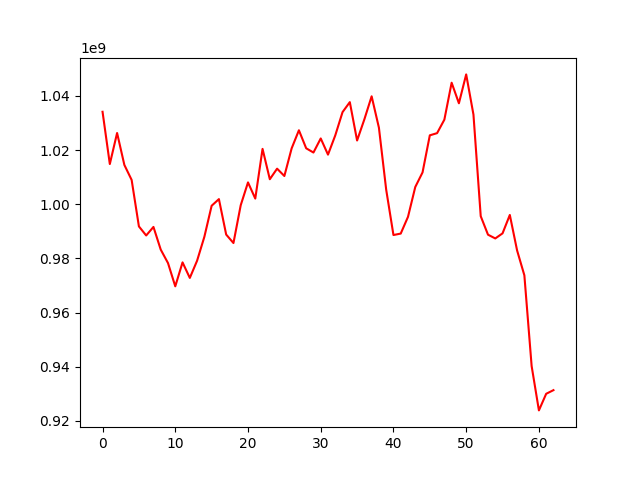

The data file committed next to this chart (first rows):
, 0
0, 1034161227
1, 1014851603
2, 1026322631
3, 1014523967
4, 1008986066
5, 991813251
6, 988464717
7, 991622713
8, 983248952
9, 978271114
10, 969680489
11, 978525984
12, 972785265
13, 979146610
14, 987974399
15, 999445327
16, 1001900574
17, 988801624
18, 985673714
19, 999654973
20, 1008071493
21, 1002096784
22, 1020461508
23, 1009244113
24, 1013147325
25, 1010434480
26, 1020637772
27, 1027332203
28, 1020674673
29, 1019104352
30, 1024306305
31, 1018328644
32, 1025446843
33, 1034037054
34, 1037725858
35, 1023552944
36, 1031362023
37, 1039875647
38, 1028297146
39, 1005407870
40, 988629811
41, 989168199
42, 995354981
43, 1006379517
44, 1011761962
45, 1025464977
46, 1026265980
47, 1031250320
48, 1044895738
49, 1037299897
50, 1047969634
51, 1033127320
52, 995588715
53, 988756179
54, 987369841
55, 989247202
56, 996044521
57, 982941068
58, 973753914
59, 940218147
... 3 more rows
